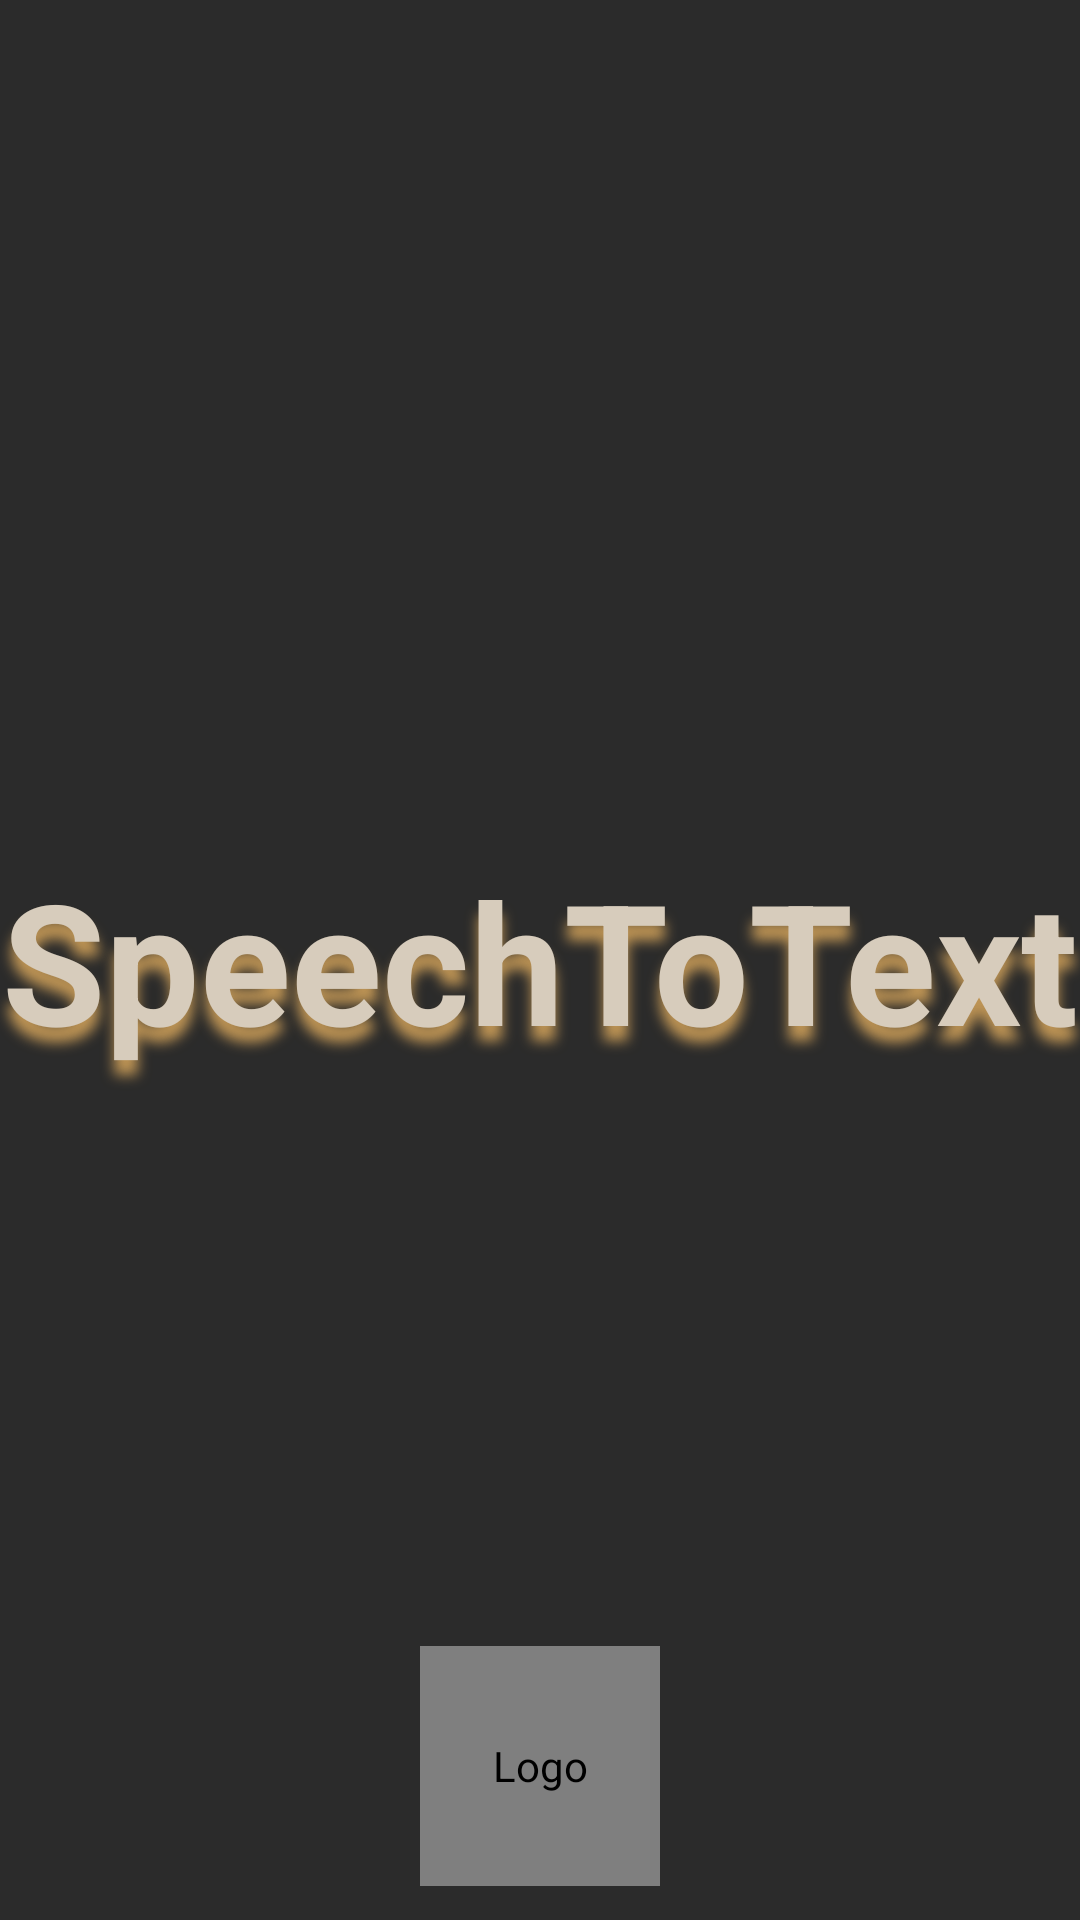

The Android layout XML behind this screen, and the referenced resources:
<!-- AndroidManifest.xml: application theme Theme.SpeechToText -->
<!-- res/layout/activity_homescreen.xml -->
<?xml version="1.0" encoding="utf-8"?>
<androidx.constraintlayout.widget.ConstraintLayout
    xmlns:android="http://schemas.android.com/apk/res/android"
    xmlns:app="http://schemas.android.com/apk/res-auto"
    xmlns:tools="http://schemas.android.com/tools"
    android:layout_width="match_parent"
    android:layout_height="match_parent"
    android:background="@color/primary"
    tools:context=".HomescreenActivity">

    <TextView
        android:id="@+id/textView"
        android:layout_width="match_parent"
        android:layout_height="200dp"
        android:ellipsize="none"
        android:gravity="center"
        android:maxLines="1"
        android:text="@string/app_name"
        android:textSize="70sp"
        android:textStyle="bold"
        android:textColor="@color/secondary"
        android:shadowColor="@color/secondaryOn"
        android:shadowRadius="10"
        android:shadowDy="15"
        app:autoSizeTextType="uniform"
        app:autoSizeMinTextSize="30sp"
        app:autoSizeMaxTextSize="70sp"
        app:autoSizeStepGranularity="2sp"
        app:layout_constraintBottom_toBottomOf="parent"
        app:layout_constraintEnd_toEndOf="parent"
        app:layout_constraintHorizontal_bias="0.5"
        app:layout_constraintStart_toStartOf="parent"
        app:layout_constraintTop_toTopOf="parent"
        app:layout_constraintVertical_bias="0.5" />

    <de.hdodenhof.circleimageview.CircleImageView
        android:id="@+id/imageView"
        android:layout_width="80dp"
        android:layout_height="80dp"
        android:src="@drawable/dn21logo"
        app:civ_border_color="@color/secondary"
        app:civ_border_width="2dp"
        app:layout_constraintBottom_toBottomOf="parent"
        app:layout_constraintEnd_toEndOf="parent"
        app:layout_constraintHorizontal_bias="0.5"
        app:layout_constraintStart_toStartOf="parent"
        app:layout_constraintTop_toTopOf="parent"
        app:layout_constraintVertical_bias="0.98"
        android:contentDescription="Logo" />
</androidx.constraintlayout.widget.ConstraintLayout>
<!-- resources referenced by this layout -->
<resources>
  <color name="primary">#2B2B2B</color>
  <color name="secondary">#D7CCBC</color>
  <color name="secondaryOn">#BF9555</color>
  <string name="app_name">SpeechToText</string>
  <style name="Theme.SpeechToText" parent="Theme.MaterialComponents.DayNight.DarkActionBar">
          
          <item name="colorPrimary">@color/primary</item>
          
          <item name="colorSecondary">@color/secondary</item>
          
          <item name="android:statusBarColor">?attr/colorPrimary</item>
          
          <item name="android:windowFullscreen">true</item>
      </style>
</resources>
